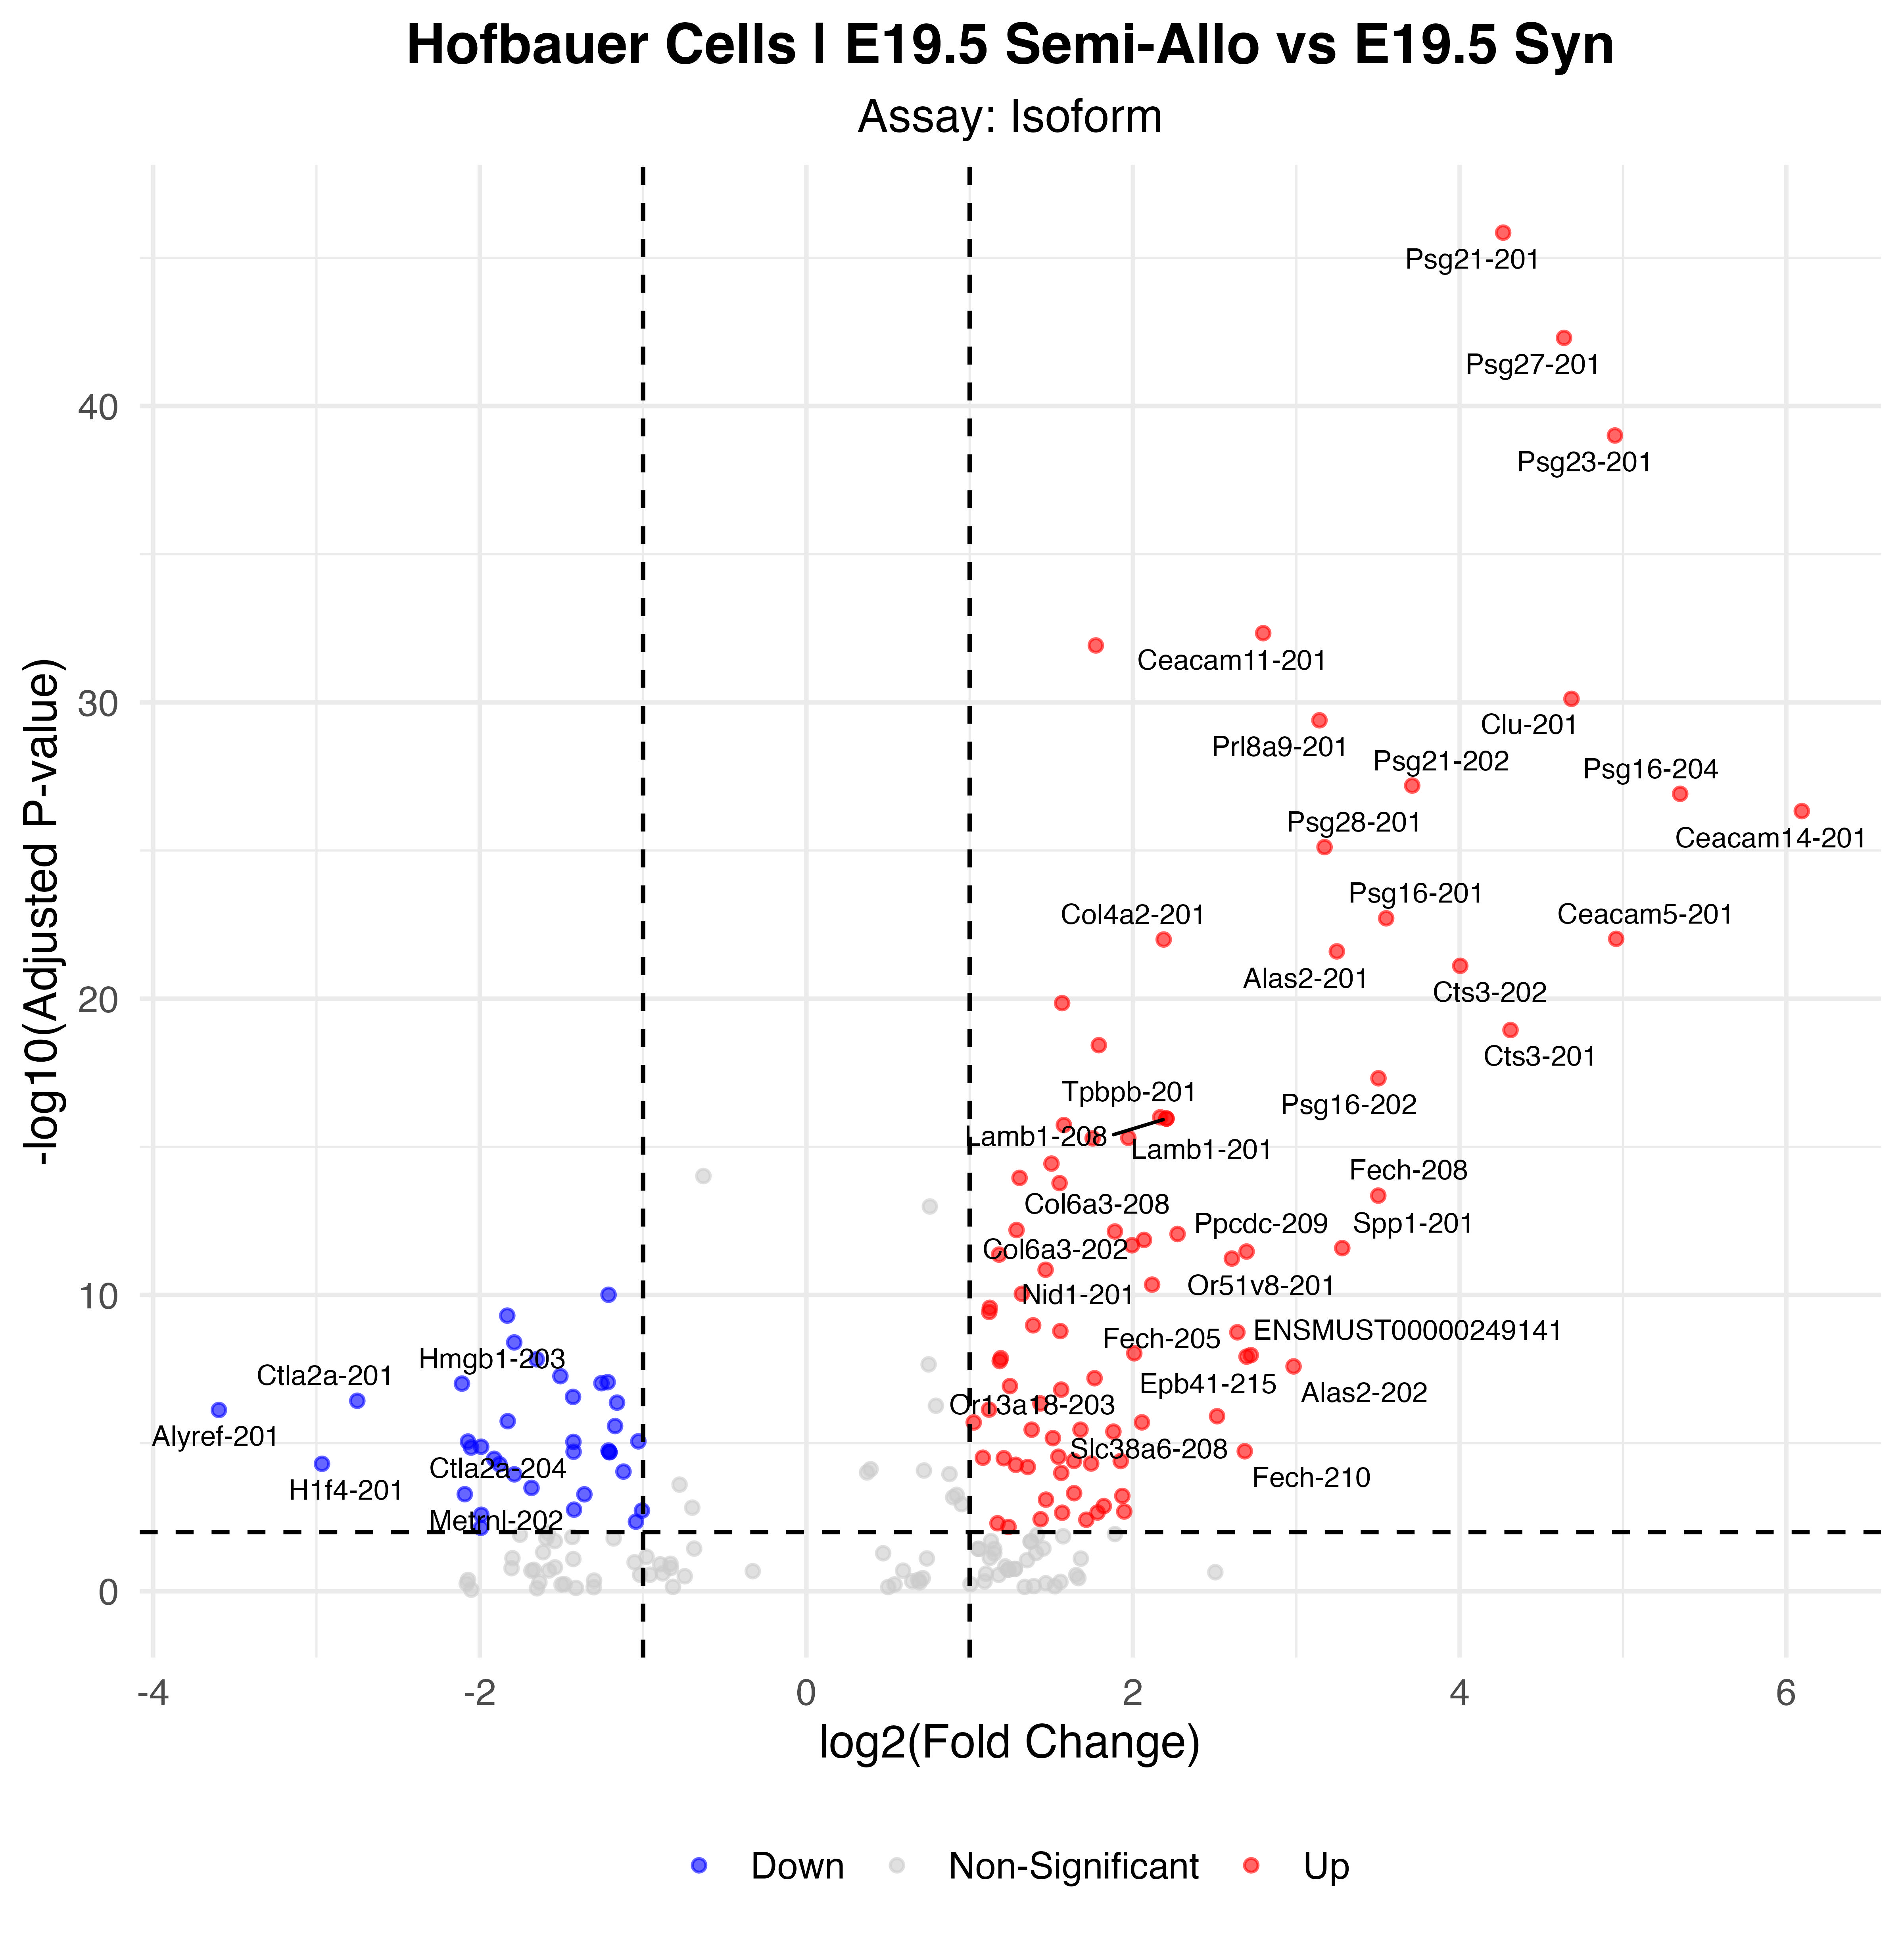

The file beside this chart, header and first rows:
p_val, avg_log2FC, pct.1, pct.2, p_val_adj, gene, p_val_adj_plot, Significance
1.83122833887826e-51, 4.266, 0.693, 0.06, 1.40737222756149e-46, Psg21-201, 1.40737222756149e-46, Up
6.51558810315304e-48, 4.639, 0.578, 0.018, 5.00749008079724e-43, Psg27-201, 5.00749008079724e-43, Up
1.28421925233155e-44, 4.951, 0.572, 0.03, 9.86973864186888e-40, Psg23-201, 9.86973864186888e-40, Up
6.01881243260258e-38, 2.797, 0.554, 0.042, 4.62569810695239e-33, Ceacam11-201, 4.62569810695239e-33, Up
1.56601525959813e-37, 1.772, 0.807, 0.2, 1.20354536761155e-32, Tpbpa-201, 1.20354536761155e-32, Up
9.91312321698705e-36, 4.685, 0.452, 0.015, 7.61863171718322e-31, Clu-201, 7.61863171718322e-31, Up
5.25784317028848e-35, 3.142, 0.56, 0.063, 4.04086279009351e-30, Prl8a9-201, 4.04086279009351e-30, Up
8.37678452816061e-33, 3.709, 0.512, 0.054, 6.43789398127255e-28, Psg21-202, 6.43789398127255e-28, Up
1.5959867810067e-32, 5.35, 0.422, 0.018, 1.22657968067489e-27, Psg16-204, 1.22657968067489e-27, Up
6.10479592006423e-32, 6.095, 0.41, 0.015, 4.69177985640617e-27, Ceacam14-201, 4.69177985640617e-27, Up
9.99828729095772e-31, 3.173, 0.44, 0.027, 7.68408371459265e-26, Psg28-201, 7.68408371459265e-26, Up
2.53201171203293e-28, 3.55, 0.428, 0.039, 1.94595228116579e-23, Psg16-201, 1.94595228116579e-23, Up
1.24722461595192e-27, 4.959, 0.349, 0.009, 9.58542006343689e-23, Ceacam5-201, 9.58542006343689e-23, Up
1.31394125397469e-27, 2.188, 0.627, 0.152, 1.00981641132971e-22, Col4a2-201, 1.00981641132971e-22, Up
3.30790411349897e-27, 3.248, 0.596, 0.152, 2.5422566273885e-22, Alas2-201, 2.5422566273885e-22, Up
1.0155877076639e-26, 4.003, 0.38, 0.024, 7.80519776848015e-22, Cts3-202, 7.80519776848015e-22, Up
1.84237520061861e-25, 1.566, 0.693, 0.257, 1.41593903668342e-20, Col1a1-201, 1.41593903668342e-20, Up
1.49125910397067e-24, 4.311, 0.355, 0.024, 1.14609227176562e-19, Cts3-201, 1.14609227176562e-19, Up
4.84096894282489e-24, 1.791, 0.705, 0.284, 3.72047827131864e-19, Col4a1-201, 3.72047827131864e-19, Up
6.32397939911458e-23, 3.503, 0.361, 0.036, 4.86023112739552e-18, Psg16-202, 4.86023112739552e-18, Up
1.31224072474803e-21, 2.167, 0.398, 0.054, 1.00850948659785e-16, Tpbpb-201, 1.00850948659785e-16, Up
1.45199130596263e-21, 2.205, 0.416, 0.063, 1.11591339828452e-16, Lamb1-201, 1.11591339828452e-16, Up
1.45199130596263e-21, 2.205, 0.416, 0.063, 1.11591339828452e-16, Lamb1-208, 1.11591339828452e-16, Up
2.39896307302276e-21, 1.577, 0.602, 0.167, 1.84369908014091e-16, Ctsj-202, 1.84369908014091e-16, Up
6.48703791870009e-21, 1.971, 0.494, 0.104, 4.98554812203777e-16, Thbs1-201, 4.98554812203777e-16, Up
6.74697056010291e-21, 1.753, 0.416, 0.063, 5.18531675426149e-16, Ccn2-201, 5.18531675426149e-16, Up
4.79875120447562e-20, 1.501, 0.536, 0.137, 3.68803225068769e-15, Krt8-201, 3.68803225068769e-15, Up
1.45640114052815e-19, 1.305, 0.596, 0.206, 1.1193025325415e-14, Col1a2-201, 1.1193025325415e-14, Up
2.18933076452121e-19, 1.55, 0.524, 0.134, 1.68258826576513e-14, Prl3b1-201, 1.68258826576513e-14, Up
5.78773315962912e-19, 3.502, 0.536, 0.179, 4.44810444250136e-14, Fech-208, 4.44810444250136e-14, Up
8.38790020234475e-18, 1.287, 0.657, 0.275, 6.44643682151003e-13, Col3a1-201, 6.44643682151003e-13, Up
9.37846713034306e-18, 1.889, 0.355, 0.057, 7.20772712835385e-13, Lamb1-205, 7.20772712835385e-13, Up
1.14093762545182e-17, 2.273, 0.343, 0.051, 8.7685620266474e-13, Col6a3-208, 8.7685620266474e-13, Up
1.80855719532482e-17, 2.067, 0.355, 0.057, 1.38994854689494e-12, Col6a3-202, 1.38994854689494e-12, Up
2.73674755609432e-17, 1.994, 0.494, 0.14, 2.10329996676073e-12, Tent5c-201, 2.10329996676073e-12, Up
3.41135638082971e-17, 3.281, 0.566, 0.215, 2.62176383292286e-12, Spp1-201, 2.62176383292286e-12, Up
4.46570851955388e-17, 2.695, 0.428, 0.107, 3.43207562561794e-12, Ppcdc-209, 3.43207562561794e-12, Up
5.65476037558858e-17, 1.18, 0.44, 0.104, 4.34590953905484e-12, Col6a2-201, 4.34590953905484e-12, Up
7.69674162337691e-17, 2.605, 0.41, 0.099, 5.91525380723009e-12, Or51v8-201, 5.91525380723009e-12, Up
1.83776553219104e-16, 1.465, 0.572, 0.224, 1.4123963221101e-11, Lamc1-201, 1.4123963221101e-11, Up
5.82975643047797e-16, 2.117, 0.367, 0.075, 4.48040100707954e-11, Nid1-201, 4.48040100707954e-11, Up
1.19200760494859e-15, 1.319, 0.331, 0.057, 9.1610552470719e-11, Col5a1-201, 9.1610552470719e-11, Up
1.28352024814129e-15, -1.211, 0.795, 0.916, 9.86436651506507e-11, Ptma-201, 9.86436651506507e-11, Down
3.52644527199454e-15, 1.123, 0.88, 0.704, 2.71021424933869e-10, Lars2-209, 2.71021424933869e-10, Up
4.88752354120881e-15, 1.119, 0.88, 0.707, 3.75625734236062e-10, Lars2-201, 3.75625734236062e-10, Up
6.4845884623816e-15, -1.832, 0.241, 0.591, 4.98366561687876e-10, Ppia-206, 4.98366561687876e-10, Down
1.37807580079688e-14, 1.388, 0.596, 0.278, 1.05910637594443e-09, Col4a1-208, 1.05910637594443e-09, Up
2.16089578940166e-14, 1.555, 0.349, 0.075, 1.66073484998675e-09, Nrk-201, 1.66073484998675e-09, Up
2.3682291288799e-14, 2.639, 0.476, 0.17, 1.82007881470936e-09, Fech-205, 1.82007881470936e-09, Up
5.20613137356117e-14, -1.789, 0.247, 0.582, 4.0011202058367e-09, Ppia-201, 4.0011202058367e-09, Down
1.20787083355361e-13, 2.008, 0.331, 0.072, 9.28297050419291e-09, Fbn1-201, 9.28297050419291e-09, Up
1.39964396469498e-13, 2.721, 0.367, 0.101, 1.07568237262668e-08, ENSMUST00000249141, 1.07568237262668e-08, Up
1.57000457657448e-13, 2.695, 0.548, 0.242, 1.20661131728055e-08, Epb41-215, 1.20661131728055e-08, Up
1.7744086351088e-13, 1.19, 0.446, 0.137, 1.36370401242651e-08, Krt18-201, 1.36370401242651e-08, Up
1.92353488649576e-13, -1.652, 0.277, 0.603, 1.47831350166745e-08, Ppia-205, 1.47831350166745e-08, Down
2.20833424509791e-13, 1.184, 0.349, 0.081, 1.69719320072755e-08, Nrk-203, 1.69719320072755e-08, Up
3.35056073781835e-13, 2.983, 0.404, 0.131, 2.57503994944291e-08, Alas2-202, 2.57503994944291e-08, Up
7.14412173271747e-13, -1.506, 0.38, 0.696, 5.49054331646268e-08, Tmsb4x-203, 5.49054331646268e-08, Down
8.389942369535e-13, 1.764, 0.361, 0.099, 6.44800630868243e-08, Postn-202, 6.44800630868243e-08, Up
1.14116569019024e-12, -1.217, 0.687, 0.833, 8.77031479538809e-08, Actg1-204, 8.77031479538809e-08, Down
... 62 more rows
